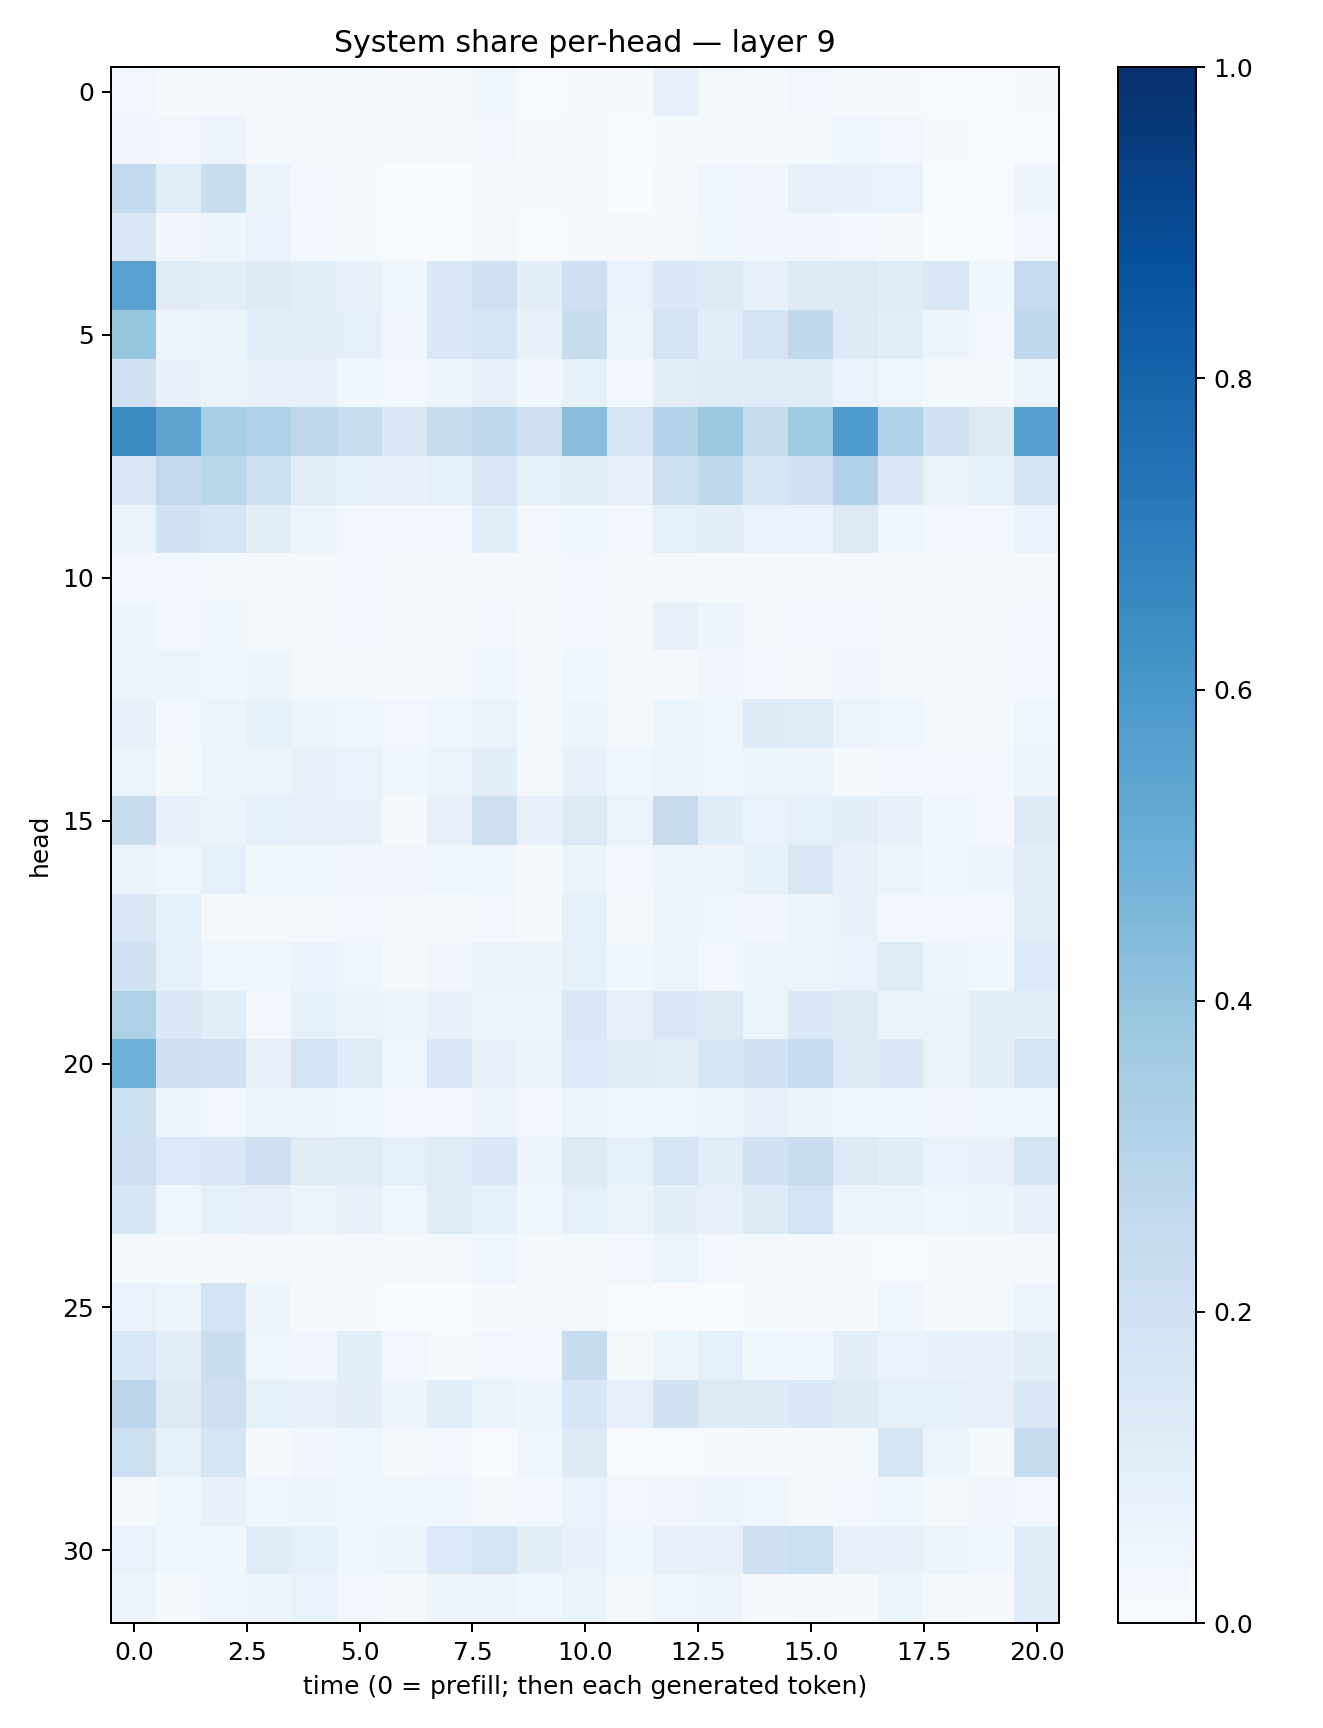

Source data for this figure (header and first rows):
0.02858999, 0.012308004, 0.013517669, 0.009472209, 0.014718081, 0.012637284, 0.008701535, 0.014376227, 0.036658954, 0.006964853, 0.011208681, 0.009776244, 0.07170539, 0.021888027, 0.014507547, 0.031131377, 0.015170887, 0.009685647, 0.0052303486, 0.005536996, 0.009860367
0.03341, 0.02678, 0.05546, 0.01806, 0.01902, 0.02229, 0.01089, 0.01417, 0.02965, 0.009973, 0.01705, 0.005322, 0.01377, 0.01455, 0.01353, 0.02267, 0.04343, 0.0289, 0.009557, 0.005432, 0.006371
0.2553, 0.1085, 0.2312, 0.06269, 0.03079, 0.009371, 0.001904, 0.002436, 0.01993, 0.01258, 0.0225, 0.003437, 0.009068, 0.04171, 0.03235, 0.07987, 0.07365, 0.06711, 0.004675, 0.007663, 0.05058
0.148, 0.0339, 0.0501, 0.06838, 0.02938, 0.0134, 0.005491, 0.007235, 0.01914, 0.005781, 0.01236, 0.008271, 0.01842, 0.03731, 0.03463, 0.03326, 0.02983, 0.009033, 0.00272, 0.005144, 0.02422
0.5512, 0.1099, 0.1013, 0.1234, 0.09789, 0.07792, 0.03594, 0.148, 0.1963, 0.09401, 0.211, 0.06803, 0.1418, 0.1273, 0.08077, 0.1229, 0.1273, 0.1154, 0.1415, 0.03731, 0.25
0.3934, 0.05639, 0.06334, 0.1079, 0.1052, 0.09139, 0.03426, 0.141, 0.1654, 0.07426, 0.2381, 0.05849, 0.1761, 0.1081, 0.1744, 0.262, 0.1236, 0.1072, 0.05613, 0.02742, 0.2664
0.1986, 0.07121, 0.06612, 0.07524, 0.07704, 0.03808, 0.02353, 0.04869, 0.07972, 0.03363, 0.0825, 0.02877, 0.1041, 0.1183, 0.1134, 0.115, 0.06921, 0.04133, 0.01883, 0.01277, 0.06028
0.647, 0.5425, 0.3426, 0.316, 0.2751, 0.2337, 0.1373, 0.2433, 0.2676, 0.2084, 0.4267, 0.1703, 0.2992, 0.381, 0.2418, 0.3672, 0.5827, 0.3185, 0.1996, 0.1291, 0.5635
0.1436, 0.259, 0.2886, 0.217, 0.1068, 0.08351, 0.07033, 0.09124, 0.1494, 0.08502, 0.09975, 0.07652, 0.2179, 0.2655, 0.1698, 0.2002, 0.3185, 0.1425, 0.06384, 0.08492, 0.1757
0.06622, 0.1879, 0.1704, 0.09743, 0.06142, 0.03086, 0.02437, 0.02871, 0.1087, 0.0286, 0.03762, 0.02357, 0.08697, 0.1005, 0.06946, 0.07023, 0.1322, 0.04474, 0.02892, 0.03022, 0.06983
0.03103, 0.02551, 0.02095, 0.02017, 0.01817, 0.02712, 0.0114, 0.01339, 0.01558, 0.01293, 0.02838, 0.0137, 0.01792, 0.01539, 0.009328, 0.01852, 0.01442, 0.01046, 0.0116, 0.01007, 0.01874
0.04998, 0.02965, 0.03833, 0.02309, 0.01763, 0.02387, 0.01315, 0.02282, 0.02625, 0.008791, 0.02524, 0.01727, 0.07071, 0.04771, 0.019, 0.02377, 0.02751, 0.01707, 0.01055, 0.01417, 0.02582
0.05138, 0.05201, 0.04106, 0.04915, 0.02323, 0.01908, 0.007858, 0.01185, 0.03937, 0.01263, 0.03694, 0.01332, 0.01069, 0.03456, 0.02906, 0.01669, 0.03433, 0.01775, 0.01094, 0.02328, 0.02608
0.07429, 0.02823, 0.05114, 0.08254, 0.05167, 0.03676, 0.02831, 0.04096, 0.06417, 0.01916, 0.04774, 0.02271, 0.05298, 0.04657, 0.1236, 0.1195, 0.05668, 0.04547, 0.021, 0.02252, 0.04508
0.06031, 0.01665, 0.05445, 0.05293, 0.0734, 0.06945, 0.03771, 0.0561, 0.1018, 0.01887, 0.07351, 0.04111, 0.05593, 0.04572, 0.05297, 0.05551, 0.01277, 0.02545, 0.02397, 0.03005, 0.0499
0.236, 0.07674, 0.06625, 0.09261, 0.08142, 0.07036, 0.02064, 0.08013, 0.2136, 0.07529, 0.1264, 0.05357, 0.2436, 0.1157, 0.06969, 0.08677, 0.09904, 0.07404, 0.04569, 0.02747, 0.1291
0.06261, 0.04443, 0.09064, 0.03784, 0.03759, 0.0319, 0.0329, 0.04037, 0.03693, 0.01562, 0.06388, 0.02552, 0.0585, 0.05561, 0.08435, 0.1475, 0.07218, 0.05337, 0.03777, 0.04918, 0.1053
0.1419, 0.08555, 0.02036, 0.02193, 0.02043, 0.02871, 0.02012, 0.01899, 0.02734, 0.01182, 0.08678, 0.02091, 0.05479, 0.04058, 0.03216, 0.05534, 0.07552, 0.02832, 0.02651, 0.02949, 0.1037
0.1879, 0.09361, 0.04398, 0.03978, 0.06664, 0.04425, 0.02165, 0.03194, 0.06301, 0.06469, 0.08519, 0.03897, 0.05417, 0.03112, 0.053, 0.05733, 0.06659, 0.1206, 0.05748, 0.03795, 0.1354
0.3233, 0.1383, 0.1022, 0.02863, 0.0834, 0.06415, 0.06238, 0.0717, 0.05996, 0.05411, 0.1467, 0.07962, 0.1422, 0.1278, 0.05186, 0.1375, 0.1214, 0.06537, 0.06548, 0.0981, 0.09399
0.4915, 0.2042, 0.1893, 0.07397, 0.1825, 0.1167, 0.03925, 0.1429, 0.07636, 0.06485, 0.1352, 0.1112, 0.1035, 0.1577, 0.1935, 0.2498, 0.1258, 0.1411, 0.06415, 0.09692, 0.1652
0.2155, 0.05539, 0.02483, 0.04943, 0.05581, 0.04608, 0.0286, 0.02859, 0.05569, 0.02429, 0.06025, 0.03746, 0.04043, 0.05274, 0.08003, 0.06429, 0.03825, 0.04363, 0.03325, 0.03904, 0.04668
0.2134, 0.1367, 0.1432, 0.2071, 0.1125, 0.1178, 0.08951, 0.1205, 0.1477, 0.05832, 0.1269, 0.09335, 0.1653, 0.1077, 0.1968, 0.2279, 0.1297, 0.1171, 0.06955, 0.07125, 0.1762
0.1578, 0.04344, 0.08963, 0.07254, 0.06193, 0.0816, 0.04328, 0.1179, 0.08686, 0.03888, 0.08973, 0.06528, 0.09517, 0.07857, 0.122, 0.1849, 0.0554, 0.05347, 0.04528, 0.04938, 0.07414
0.01184, 0.01244, 0.01108, 0.01867, 0.01344, 0.01765, 0.01782, 0.02188, 0.04086, 0.01297, 0.02317, 0.02972, 0.0533, 0.02663, 0.02222, 0.0201, 0.008279, 0.006176, 0.0115, 0.01686, 0.008726
0.07024, 0.054, 0.1821, 0.04933, 0.01378, 0.01305, 0.002704, 0.003957, 0.01328, 0.01828, 0.02273, 0.007484, 0.003846, 0.002375, 0.01245, 0.01057, 0.01093, 0.04256, 0.01168, 0.02221, 0.05638
0.1551, 0.1052, 0.2242, 0.04117, 0.03459, 0.1085, 0.02435, 0.01281, 0.03111, 0.0284, 0.2418, 0.02045, 0.05393, 0.09077, 0.03898, 0.03748, 0.09415, 0.06781, 0.07635, 0.07342, 0.1013
0.2849, 0.1326, 0.2126, 0.08363, 0.07108, 0.09758, 0.05839, 0.1073, 0.06432, 0.04931, 0.1571, 0.07918, 0.1943, 0.1294, 0.1236, 0.1445, 0.1232, 0.08459, 0.08756, 0.07951, 0.1378
0.2168, 0.08473, 0.1684, 0.01043, 0.03466, 0.04212, 0.01669, 0.03098, 0.005899, 0.04399, 0.1221, 0.005886, 0.007516, 0.009678, 0.01279, 0.01432, 0.02175, 0.1713, 0.06085, 0.01532, 0.24
0.01387, 0.04534, 0.07656, 0.03929, 0.04799, 0.03631, 0.03735, 0.04162, 0.02076, 0.02938, 0.06698, 0.02476, 0.03441, 0.04751, 0.03987, 0.02169, 0.02567, 0.03701, 0.01741, 0.03158, 0.02991
0.06802, 0.03637, 0.03958, 0.1167, 0.08832, 0.0435, 0.06175, 0.1339, 0.1667, 0.09415, 0.07134, 0.03842, 0.07913, 0.07906, 0.2059, 0.2162, 0.07538, 0.07315, 0.05911, 0.03832, 0.1158
0.04724, 0.01538, 0.04544, 0.04851, 0.06998, 0.02527, 0.02286, 0.05727, 0.05482, 0.03993, 0.06574, 0.02158, 0.04097, 0.05579, 0.009626, 0.01802, 0.01374, 0.05247, 0.0227, 0.01158, 0.1135
